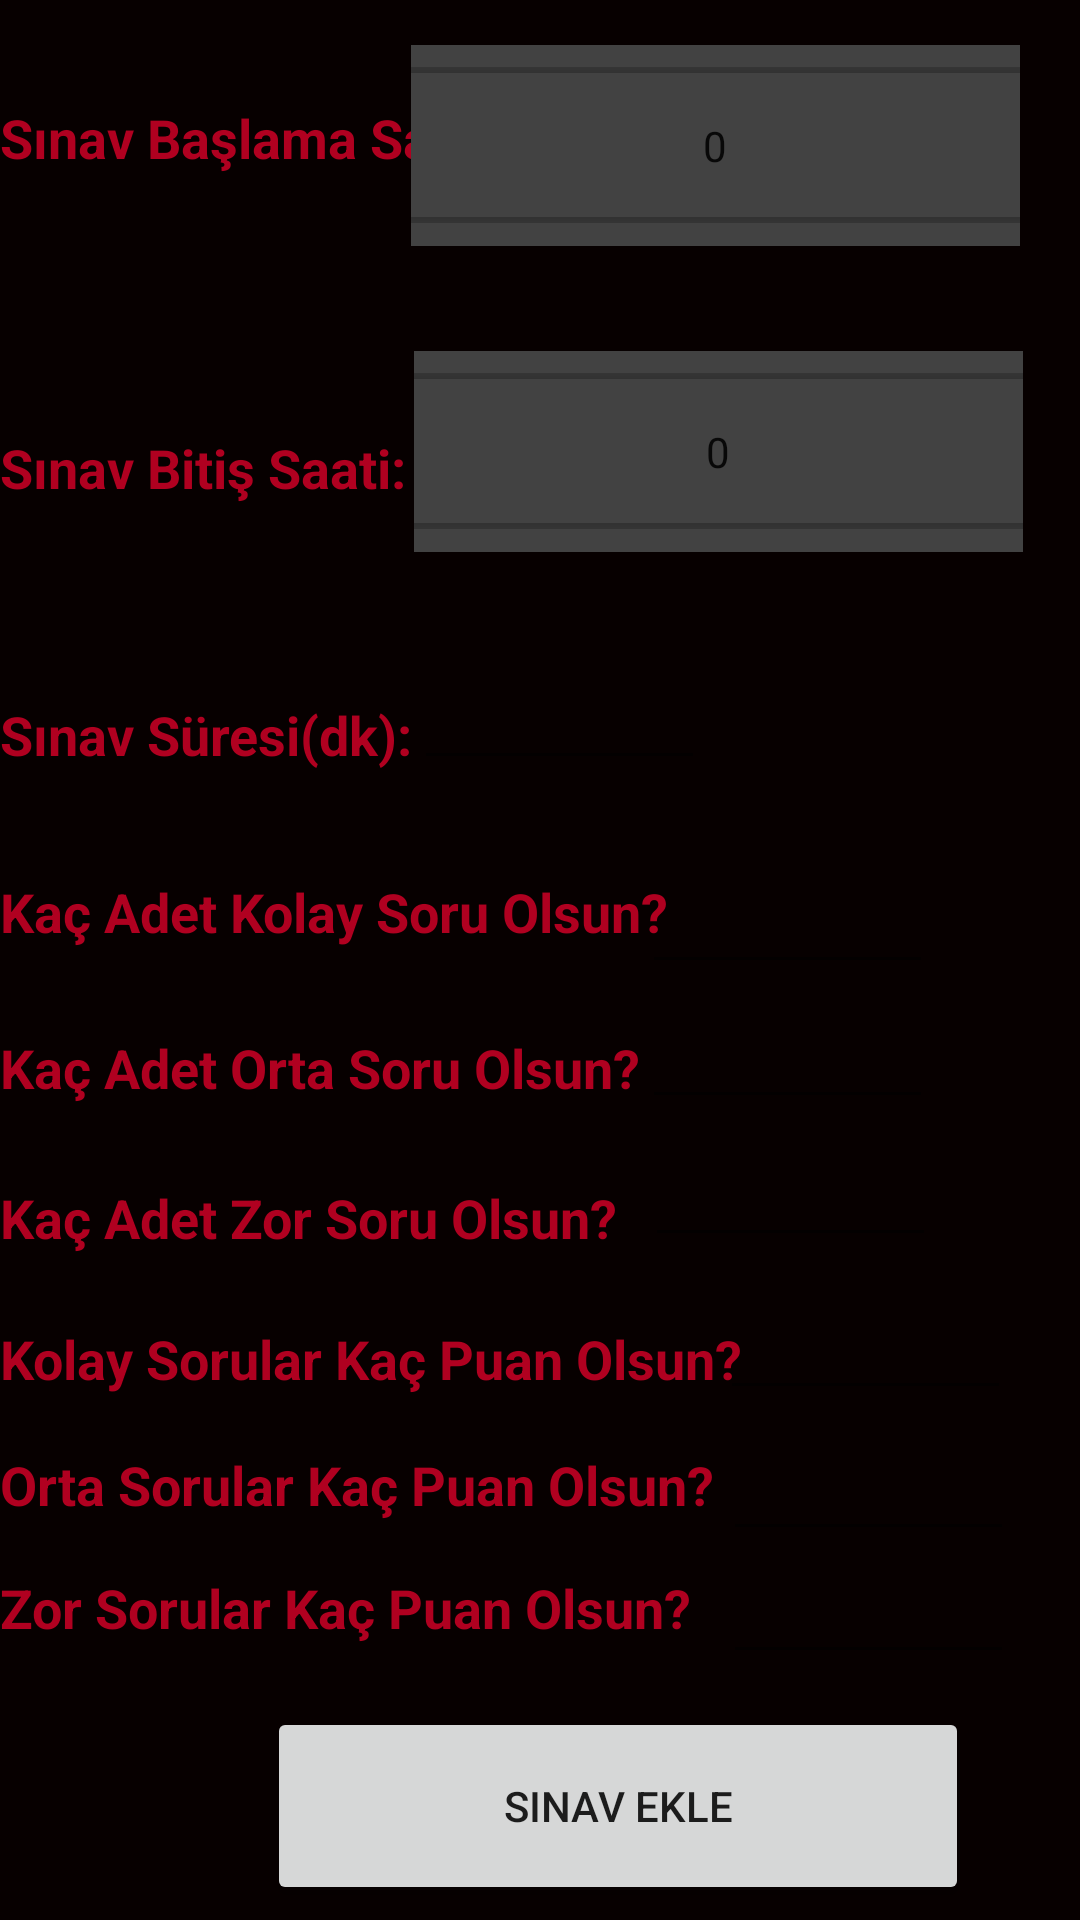

Android layout source for this screen:
<!-- AndroidManifest.xml: application theme Theme.Sinav_Sistemi -->
<!-- res/layout/activity_hoca_sinav_tanimlama.xml -->
<?xml version="1.0" encoding="utf-8"?>
<RelativeLayout xmlns:android="http://schemas.android.com/apk/res/android"
    xmlns:app="http://schemas.android.com/apk/res-auto"
    xmlns:tools="http://schemas.android.com/tools"
    android:layout_width="match_parent"
    android:layout_height="match_parent"
    android:background="#070000"
    tools:context=".HocaSinavTanimlama">


    <TextView
        android:id="@+id/sinavSüre"
        android:layout_width="wrap_content"
        android:layout_height="wrap_content"
        android:layout_alignParentBottom="true"
        android:layout_marginBottom="383dp"
        android:text="Sınav Süresi(dk):"
        android:textColor="@color/design_default_color_error"
        android:textSize="18sp"
        android:textStyle="bold" />

    <EditText
        android:id="@+id/sinavSuresi"
        android:layout_width="97dp"
        android:layout_height="wrap_content"
        android:layout_alignParentEnd="true"
        android:layout_alignParentRight="true"
        android:layout_alignParentBottom="true"
        android:layout_marginEnd="125dp"
        android:layout_marginRight="125dp"
        android:layout_marginBottom="380dp"
        android:ems="10"
        android:inputType="textPersonName" />

    <Spinner
        android:id="@+id/spinner_ders"
        android:layout_width="331dp"
        android:layout_height="39dp"
        android:layout_alignParentEnd="true"
        android:layout_alignParentRight="true"
        android:layout_alignParentBottom="true"
        android:layout_marginEnd="6dp"
        android:layout_marginRight="6dp"
        android:layout_marginBottom="668dp"
        android:scrollbarSize="25dp" />

    <TextView
        android:id="@+id/textView4"
        android:layout_width="wrap_content"
        android:layout_height="wrap_content"
        android:layout_alignParentBottom="true"
        android:layout_marginBottom="582dp"
        android:text="Sınav Başlama Saati:"
        android:textColor="@color/design_default_color_error"
        android:textSize="18sp"
        android:textStyle="bold" />

    <NumberPicker
        android:id="@+id/timePickerBaslama"
        android:layout_width="203dp"
        android:layout_height="67dp"
        android:layout_alignParentEnd="true"
        android:layout_alignParentRight="true"
        android:layout_alignParentBottom="true"
        android:layout_marginEnd="20dp"
        android:layout_marginRight="20dp"
        android:layout_marginBottom="558dp"
        android:background="@color/cardview_dark_background"
        android:timePickerMode="spinner" />

    <TextView
        android:id="@+id/textView5"
        android:layout_width="wrap_content"
        android:layout_height="wrap_content"
        android:layout_alignParentBottom="true"
        android:layout_marginBottom="472dp"
        android:text="Sınav Bitiş Saati:"
        android:textColor="@color/design_default_color_error"
        android:textSize="18sp"
        android:textStyle="bold" />

    <NumberPicker
        android:id="@+id/timePickerBitis"
        android:layout_width="203dp"
        android:layout_height="67dp"
        android:layout_alignParentEnd="true"
        android:layout_alignParentRight="true"
        android:layout_alignParentBottom="true"
        android:layout_marginEnd="19dp"
        android:layout_marginRight="19dp"
        android:layout_marginBottom="456dp"
        android:background="@color/cardview_dark_background"
        android:timePickerMode="spinner" />

    <TextView
        android:id="@+id/spinner_ders_sec"
        android:layout_width="59dp"
        android:layout_height="wrap_content"
        android:layout_alignParentBottom="true"
        android:layout_gravity="start"
        android:layout_marginBottom="673dp"
        android:text="Ders:"
        android:textAlignment="textStart"
        android:textColor="@color/design_default_color_error"
        android:textSize="18sp"
        android:textStyle="bold"
        tools:ignore="DuplicateIds"
        tools:layout_editor_absoluteX="6dp"
        tools:layout_editor_absoluteY="20dp" />

    <Button
        android:id="@+id/btn_sınav_ekle"
        android:layout_width="234dp"
        android:layout_height="66dp"
        android:layout_below="@+id/tb_soru_cevap3"
        android:layout_alignParentStart="true"
        android:layout_alignParentLeft="true"
        android:layout_alignParentBottom="true"
        android:layout_centerHorizontal="true"
        android:layout_marginStart="89dp"
        android:layout_marginLeft="89dp"
        android:layout_marginTop="67dp"
        android:layout_marginBottom="5dp"
        android:text="SINAV EKLE"
        tools:layout_editor_absoluteX="138dp"
        tools:layout_editor_absoluteY="177dp" />

    <TextView
        android:id="@+id/textView6"
        android:layout_width="wrap_content"
        android:layout_height="wrap_content"
        android:layout_alignParentBottom="true"
        android:layout_marginBottom="324dp"
        android:text="Kaç Adet Kolay Soru Olsun?"
        android:textColor="@color/design_default_color_error"
        android:textSize="18sp"
        android:textStyle="bold"
        tools:ignore="DuplicateIds"/>

    <TextView
        android:id="@+id/textView6"
        android:layout_width="wrap_content"
        android:layout_height="wrap_content"
        android:layout_alignParentBottom="true"
        android:layout_marginBottom="272dp"
        android:text="Kaç Adet Orta Soru Olsun?"
        android:textColor="@color/design_default_color_error"
        android:textSize="18sp"
        android:textStyle="bold"
        tools:ignore="DuplicateIds" />

    <TextView
        android:id="@+id/textView6"
        android:layout_width="wrap_content"
        android:layout_height="wrap_content"
        android:layout_alignParentBottom="true"
        android:layout_marginBottom="222dp"
        android:text="Kaç Adet Zor Soru Olsun?"
        android:textColor="@color/design_default_color_error"
        android:textSize="18sp"
        android:textStyle="bold"
        tools:ignore="DuplicateIds" />


    <EditText
        android:id="@+id/txtkaçZor"
        android:layout_width="97dp"
        android:layout_height="wrap_content"
        android:layout_alignParentEnd="true"
        android:layout_alignParentRight="true"
        android:layout_alignParentBottom="true"
        android:layout_marginEnd="48dp"
        android:layout_marginRight="48dp"
        android:layout_marginBottom="221dp"
        android:ems="10"
        android:inputType="textPersonName" />

    <EditText
        android:id="@+id/txtkaçKolay"
        android:layout_width="97dp"
        android:layout_height="wrap_content"
        android:layout_alignParentEnd="true"
        android:layout_alignParentRight="true"
        android:layout_alignParentBottom="true"
        android:layout_marginEnd="49dp"
        android:layout_marginRight="49dp"
        android:layout_marginBottom="312dp"
        android:ems="10"
        android:inputType="textPersonName" />

    <EditText
        android:id="@+id/txtkaçOrta"
        android:layout_width="97dp"
        android:layout_height="wrap_content"
        android:layout_alignParentEnd="true"
        android:layout_alignParentRight="true"
        android:layout_alignParentBottom="true"
        android:layout_marginEnd="49dp"
        android:layout_marginRight="49dp"
        android:layout_marginBottom="267dp"
        android:ems="10"
        android:inputType="textPersonName" />

    <EditText
        android:id="@+id/kolaysoruPuan"
        android:layout_width="97dp"
        android:layout_height="wrap_content"
        android:layout_alignParentEnd="true"
        android:layout_alignParentRight="true"
        android:layout_alignParentBottom="true"
        android:layout_marginEnd="23dp"
        android:layout_marginRight="23dp"
        android:layout_marginBottom="170dp"
        android:ems="10"
        android:inputType="textPersonName" />

    <EditText
        android:id="@+id/ortasoruPuan"
        android:layout_width="97dp"
        android:layout_height="wrap_content"
        android:layout_alignParentEnd="true"
        android:layout_alignParentRight="true"
        android:layout_alignParentBottom="true"
        android:layout_marginEnd="22dp"
        android:layout_marginRight="22dp"
        android:layout_marginBottom="123dp"
        android:ems="10"
        android:inputType="textPersonName" />

    <EditText
        android:id="@+id/zorsoruPuan"
        android:layout_width="97dp"
        android:layout_height="wrap_content"
        android:layout_alignParentEnd="true"
        android:layout_alignParentRight="true"
        android:layout_alignParentBottom="true"
        android:layout_marginEnd="22dp"
        android:layout_marginRight="22dp"
        android:layout_marginBottom="82dp"
        android:ems="10"
        android:inputType="textPersonName" />

    <TextView
        android:id="@+id/textView6"
        android:layout_width="wrap_content"
        android:layout_height="wrap_content"
        android:layout_alignParentBottom="true"
        android:layout_marginBottom="175dp"
        android:text="Kolay Sorular Kaç Puan Olsun?"
        android:textColor="@color/design_default_color_error"
        android:textSize="18sp"
        android:textStyle="bold"
        tools:ignore="DuplicateIds" />

    <TextView
        android:id="@+id/textView6"
        android:layout_width="wrap_content"
        android:layout_height="wrap_content"
        android:layout_alignParentBottom="true"
        android:layout_marginBottom="133dp"
        android:text="Orta Sorular Kaç Puan Olsun?"
        android:textColor="@color/design_default_color_error"
        android:textSize="18sp"
        android:textStyle="bold"
        tools:ignore="DuplicateIds" />

    <TextView
        android:id="@+id/textView6"
        android:layout_width="wrap_content"
        android:layout_height="wrap_content"
        android:layout_alignParentBottom="true"
        android:layout_marginBottom="92dp"
        android:text="Zor Sorular Kaç Puan Olsun?"
        android:textColor="@color/design_default_color_error"
        android:textSize="18sp"
        android:textStyle="bold"
        tools:ignore="DuplicateIds" />

</RelativeLayout>
<!-- resources referenced by this layout -->
<resources>
  <style name="Theme.Sinav_Sistemi" parent="Theme.MaterialComponents.DayNight.DarkActionBar">
          
          <item name="colorPrimary">@color/purple_500</item>
          <item name="colorPrimaryVariant">@color/purple_700</item>
          <item name="colorOnPrimary">@color/white</item>
          
          <item name="colorSecondary">@color/teal_200</item>
          <item name="colorSecondaryVariant">@color/teal_700</item>
          <item name="colorOnSecondary">@color/black</item>
          
          <item name="android:statusBarColor" tools:targetApi="l">?attr/colorPrimaryVariant</item>
          
      </style>
  <color name="purple_500">#FF6200EE</color>
  <color name="purple_700">#FF3700B3</color>
  <color name="white">#FFFFFFFF</color>
  <color name="teal_200">#FF03DAC5</color>
  <color name="teal_700">#FF018786</color>
  <color name="black">#FF000000</color>
</resources>
